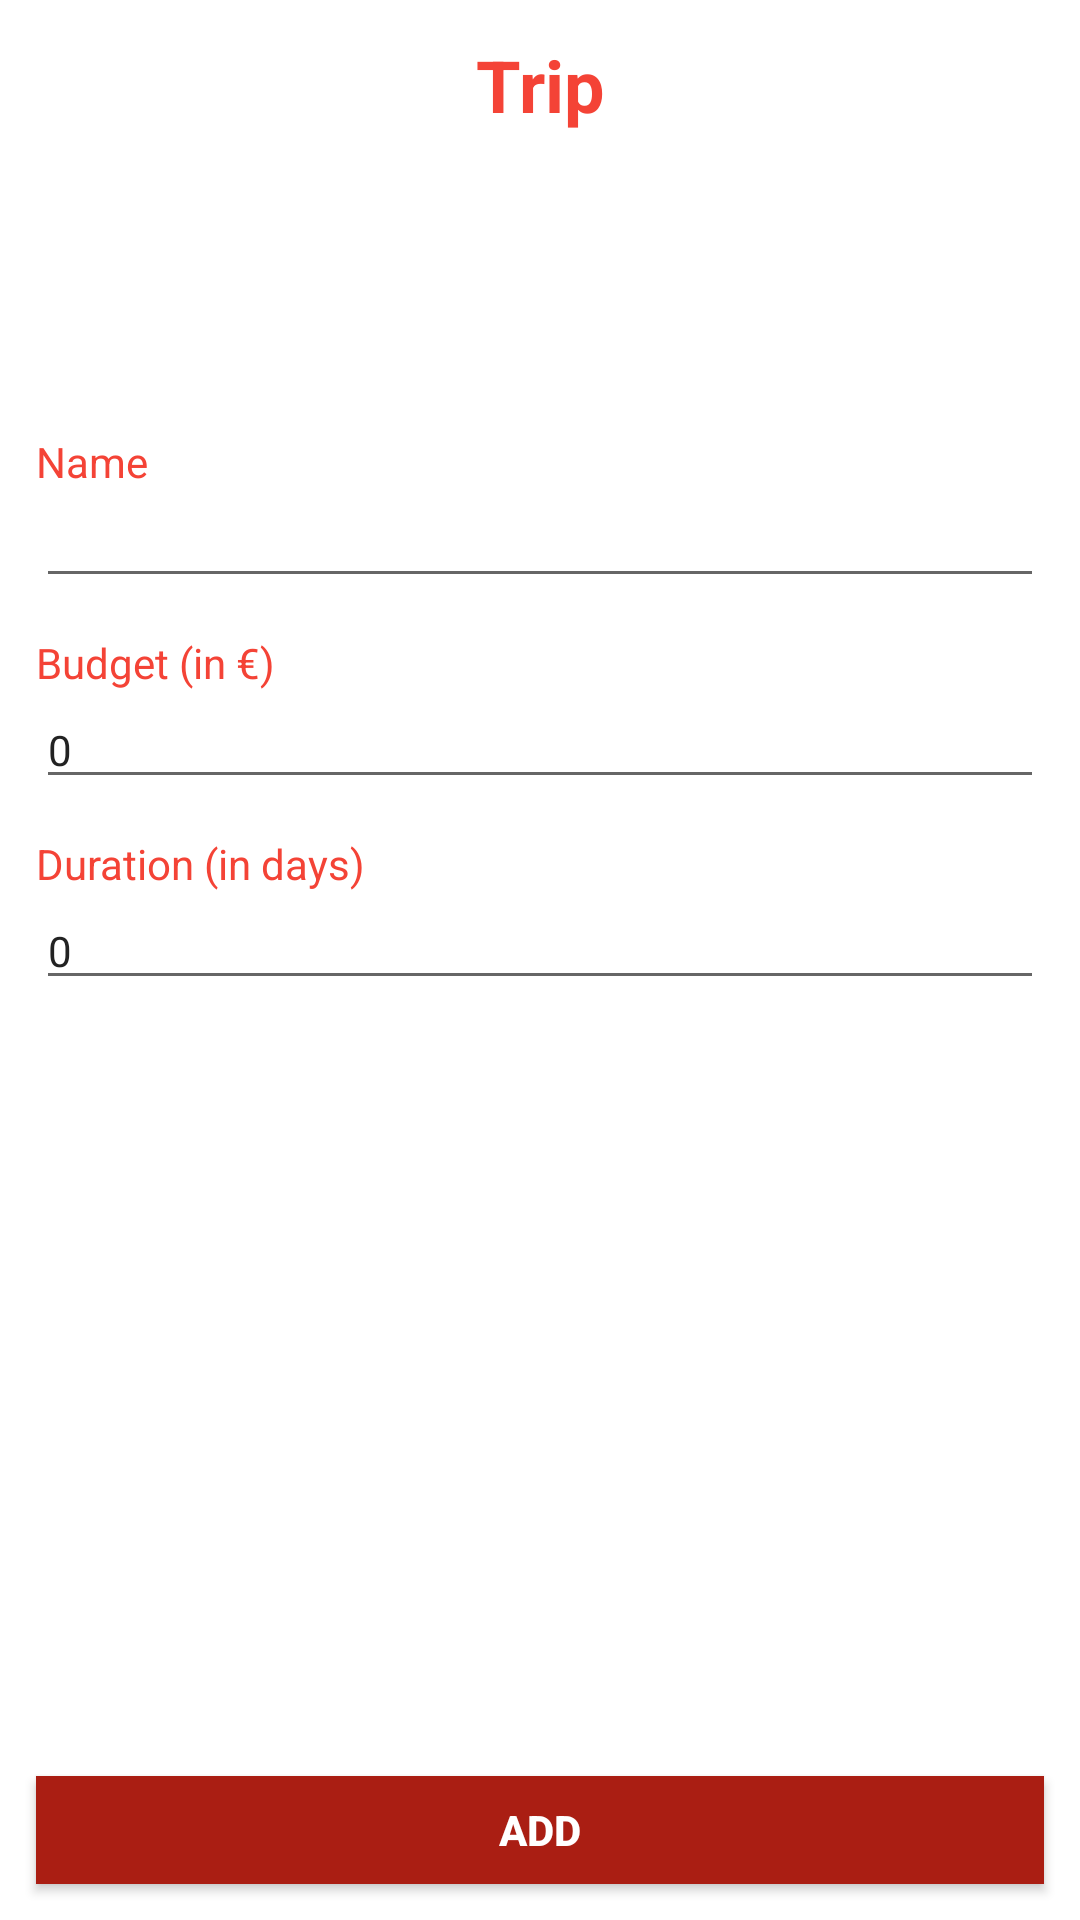

The Android layout XML behind this screen, and the referenced resources:
<!-- AndroidManifest.xml: application theme Theme.OnTheRoad -->
<!-- res/layout/activity_add_trip.xml -->
<?xml version="1.0" encoding="utf-8"?>
<androidx.constraintlayout.widget.ConstraintLayout xmlns:android="http://schemas.android.com/apk/res/android"
    xmlns:app="http://schemas.android.com/apk/res-auto"
    xmlns:tools="http://schemas.android.com/tools"
    android:layout_width="match_parent"
    android:layout_height="match_parent"
    tools:context=".trip.TripAddActivity">

    <TextView
        android:id="@+id/trip_add_title"
        android:layout_width="match_parent"
        android:layout_height="wrap_content"
        style="@style/Title"
        android:text="@string/trip"
        app:layout_constraintTop_toTopOf="parent"/>

    <ImageView
        android:id="@+id/trip_add_icon"
        style="@style/IconBig"
        app:layout_constraintLeft_toLeftOf="parent"
        app:layout_constraintRight_toRightOf="parent"
        app:layout_constraintTop_toBottomOf="@id/trip_add_title"></ImageView>

    <androidx.appcompat.widget.LinearLayoutCompat
        android:id="@+id/trip_add_linear0"
        style="@style/LinearVerticalLayout"
        app:layout_constraintTop_toBottomOf="@id/trip_add_icon"
        app:layout_constraintRight_toRightOf="parent"
        app:layout_constraintLeft_toLeftOf="parent">

        <TextView
            style="@style/SimpleText"
            android:text="@string/name"
            />

        <EditText
            android:id="@+id/trip_add_editText0"
            style="@style/EditText"
            android:text=""
            />

    </androidx.appcompat.widget.LinearLayoutCompat>

    <androidx.appcompat.widget.LinearLayoutCompat
        android:id="@+id/trip_add_linear1"
        style="@style/LinearVerticalLayout"
        app:layout_constraintLeft_toLeftOf="parent"
        app:layout_constraintRight_toRightOf="parent"
        app:layout_constraintTop_toBottomOf="@id/trip_add_linear0">

        <TextView
            style="@style/SimpleText"
            android:text="@string/budget"
            />

        <EditText
            android:id="@+id/trip_add_editText1"
            style="@style/EditText"
            android:inputType="number"
            android:text="0"
            />

    </androidx.appcompat.widget.LinearLayoutCompat>

    <androidx.appcompat.widget.LinearLayoutCompat
        android:id="@+id/trip_add_linear2"
        style="@style/LinearVerticalLayout"
        app:layout_constraintLeft_toLeftOf="parent"
        app:layout_constraintRight_toRightOf="parent"
        app:layout_constraintTop_toBottomOf="@id/trip_add_linear1">

        <TextView
            style="@style/SimpleText"
            android:text="@string/duration" />

        <EditText
            android:id="@+id/trip_add_editText2"
            style="@style/EditText"
            android:inputType="number"
            android:text="0"
            />
    </androidx.appcompat.widget.LinearLayoutCompat>

    <Button
        android:id="@+id/trip_add_button"
        style="@style/Button"
        android:text="@string/add"
        app:layout_constraintBottom_toBottomOf="parent"
        app:layout_constraintRight_toRightOf="parent"
        app:layout_constraintLeft_toLeftOf="parent"/>

</androidx.constraintlayout.widget.ConstraintLayout>
<!-- resources referenced by this layout -->
<resources>
  <string name="add">Add</string>
  <string name="budget">Budget (in €)</string>
  <string name="duration">Duration (in days)</string>
  <string name="name">Name</string>
  <string name="trip">Trip</string>
  <style name="Button">
          <item name="android:layout_width">match_parent</item>
          <item name="android:layout_height">@dimen/button_size</item>
          <item name="android:textSize">@dimen/size_text</item>
          <item name="android:textStyle">bold</item>
          <item name="android:textColor">@color/colorBlank</item>
          <item name="android:textAlignment">center</item>
          <item name="android:layout_margin">@dimen/default_padding</item>
          <item name="android:background">@color/colorPrimaryDark</item>
      </style>
  <style name="EditText">
          <item name="android:textColor">@color/colorBlack</item>
          <item name="android:textSize">@dimen/size_text</item>
          <item name="android:layout_width">match_parent</item>
          <item name="android:layout_height">wrap_content</item>
      </style>
  <style name="IconBig">
          <item name="android:layout_width">@dimen/icon_big_size</item>
          <item name="android:layout_height">@dimen/icon_big_size</item>
          <item name="android:layout_margin">@dimen/default_padding</item>
      </style>
  <style name="LinearVerticalLayout">
          <item name="android:orientation">vertical</item>
          <item name="android:layout_margin">@dimen/default_padding</item>
          <item name="android:layout_width">match_parent</item>
          <item name="android:layout_height">wrap_content</item>
      </style>
  <style name="SimpleText">
          <item name="android:textColor">@color/colorPrimary</item>
          <item name="android:textSize">@dimen/size_text</item>
          <item name="android:layout_width">match_parent</item>
          <item name="android:layout_height">wrap_content</item>
      </style>
  <style name="Title">
          <item name="android:textColor">@color/colorPrimary</item>
          <item name="android:textSize">@dimen/size_text_title</item>
          <item name="android:textAlignment">center</item>
          <item name="android:textStyle">bold</item>
          <item name="android:padding">@dimen/default_padding</item>
          <item name="android:layout_width">0dp</item>
          <item name="android:layout_height">wrap_content</item>
      </style>
  <style name="Theme.OnTheRoad" parent="Theme.MaterialComponents.DayNight.DarkActionBar">
          
          <item name="colorPrimary">@color/purple_500</item>
          <item name="colorPrimaryVariant">@color/purple_700</item>
          <item name="colorOnPrimary">@color/white</item>
          
          <item name="colorSecondary">@color/teal_200</item>
          <item name="colorSecondaryVariant">@color/teal_700</item>
          <item name="colorOnSecondary">@color/black</item>
          
          <item name="android:statusBarColor" tools:targetApi="l">?attr/colorPrimaryVariant</item>
          
      </style>
  <dimen name="button_size">36sp</dimen>
  <dimen name="size_text">14sp</dimen>
  <color name="colorBlank">#ffffff</color>
  <dimen name="default_padding">12sp</dimen>
  <color name="colorPrimaryDark">#AA1E13</color>
  <color name="colorBlack">#222222</color>
  <dimen name="icon_big_size">64sp</dimen>
  <color name="colorPrimary">#F44336</color>
  <dimen name="size_text_title">24sp</dimen>
  <!-- not gathered from this repository: default colours our renderer supplied (Android Studio template values) -->
  <color name="purple_500">#FF6200EE</color>
  <color name="purple_700">#FF3700B3</color>
  <color name="teal_200">#FF03DAC5</color>
  <color name="teal_700">#FF018786</color>
  <color name="black">#FF000000</color>
  <color name="white">#FFFFFFFF</color>
</resources>
